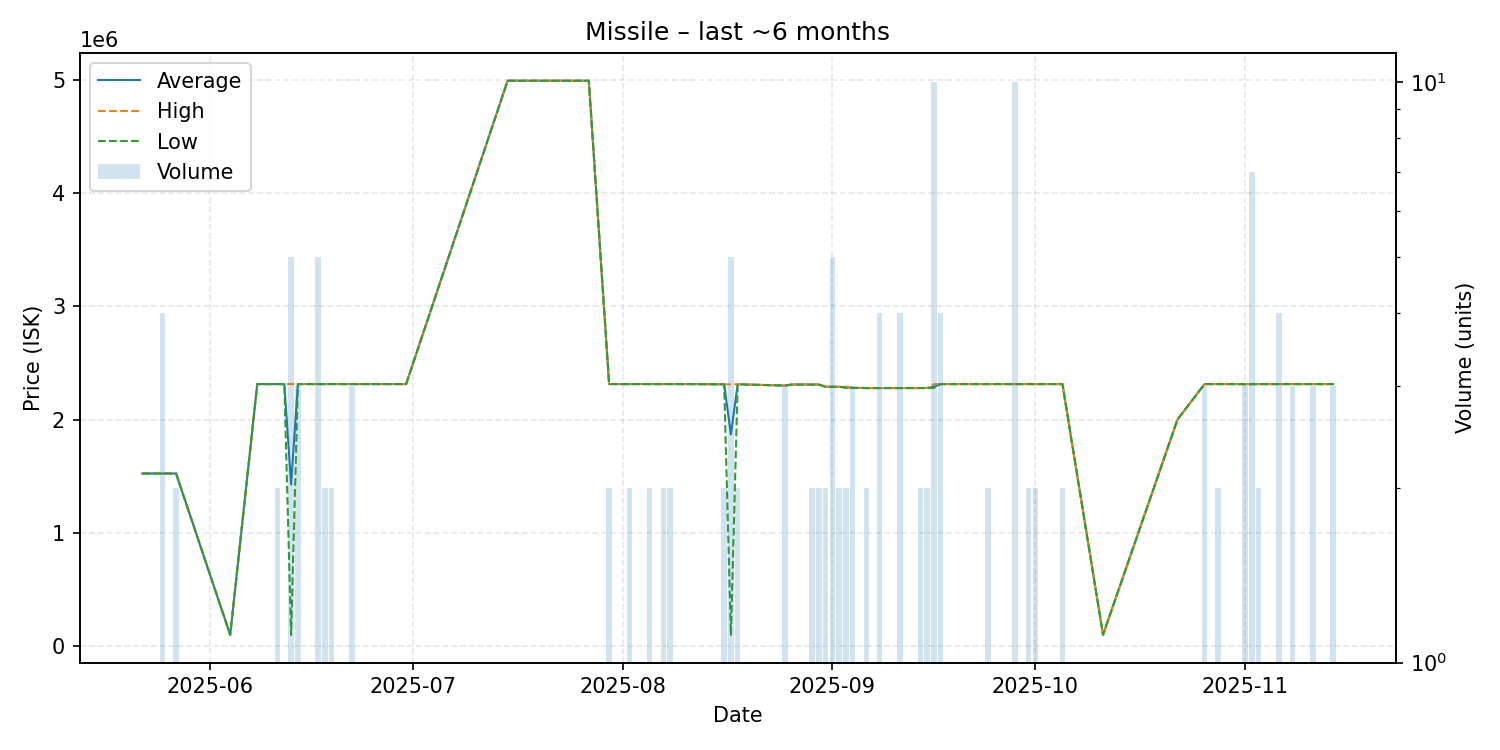

The file beside this chart, header and first rows:
date, average, highest, lowest, order_count, volume
2025-05-22, 1524000, 1524000, 1524000, 1, 1
2025-05-23, 1524000, 1524000, 1524000, 1, 1
2025-05-25, 1524000, 1524000, 1524000, 2, 4
2025-05-27, 1524000, 1524000, 1524000, 2, 2
2025-06-04, 100000, 100000, 100000, 1, 1
2025-06-08, 2313000, 2313000, 2313000, 1, 1
2025-06-10, 2313000, 2313000, 2313000, 1, 1
2025-06-11, 2313000, 2313000, 2313000, 2, 2
2025-06-12, 2313000, 2313000, 2313000, 1, 1
2025-06-13, 1427800, 2313000, 100000, 4, 5
2025-06-14, 2313000, 2313000, 2313000, 2, 3
2025-06-15, 2313000, 2313000, 2313000, 1, 1
2025-06-17, 2313000, 2313000, 2313000, 2, 5
2025-06-18, 2313000, 2313000, 2313000, 1, 2
2025-06-19, 2313000, 2313000, 2313000, 2, 2
2025-06-21, 2313000, 2313000, 2313000, 1, 1
2025-06-22, 2313000, 2313000, 2313000, 3, 3
2025-06-24, 2313000, 2313000, 2313000, 1, 1
2025-06-25, 2313000, 2313000, 2313000, 1, 1
2025-06-28, 2313000, 2313000, 2313000, 1, 1
2025-06-29, 2313000, 2313000, 2313000, 1, 1
2025-06-30, 2313000, 2313000, 2313000, 1, 1
2025-07-15, 4990000, 4990000, 4990000, 1, 1
2025-07-17, 4990000, 4990000, 4990000, 1, 1
2025-07-19, 4990000, 4990000, 4990000, 1, 1
2025-07-22, 4990000, 4990000, 4990000, 1, 1
2025-07-25, 4990000, 4990000, 4990000, 1, 1
2025-07-27, 4990000, 4990000, 4990000, 1, 1
2025-07-30, 2313000, 2313000, 2313000, 2, 2
2025-08-02, 2313000, 2313000, 2313000, 1, 2
2025-08-04, 2313000, 2313000, 2313000, 1, 1
2025-08-05, 2313000, 2313000, 2313000, 2, 2
2025-08-07, 2313000, 2313000, 2313000, 1, 2
2025-08-08, 2313000, 2313000, 2313000, 2, 2
2025-08-09, 2313000, 2313000, 2313000, 1, 1
2025-08-10, 2313000, 2313000, 2313000, 1, 1
2025-08-16, 2311000, 2311000, 2311000, 2, 2
2025-08-17, 1868800, 2311000, 100000, 5, 5
2025-08-18, 2311000, 2311000, 2311000, 2, 2
2025-08-25, 2300000, 2300000, 2300000, 2, 3
2025-08-26, 2309000, 2309000, 2309000, 1, 1
2025-08-27, 2309000, 2309000, 2309000, 1, 1
2025-08-28, 2309000, 2309000, 2309000, 1, 1
2025-08-29, 2309000, 2309000, 2309000, 2, 2
2025-08-30, 2309000, 2309000, 2309000, 2, 2
2025-08-31, 2289000, 2289000, 2289000, 2, 2
2025-09-01, 2289000, 2289000, 2289000, 5, 5
2025-09-02, 2289000, 2289000, 2289000, 2, 2
2025-09-03, 2284500, 2289000, 2280000, 2, 2
2025-09-04, 2279667, 2280000, 2279000, 3, 3
2025-09-05, 2279000, 2279000, 2279000, 1, 1
2025-09-06, 2278000, 2278000, 2278000, 2, 2
2025-09-08, 2278000, 2278000, 2278000, 3, 4
2025-09-11, 2278000, 2278000, 2278000, 4, 4
2025-09-14, 2278000, 2278000, 2278000, 2, 2
2025-09-15, 2278500, 2279000, 2278000, 2, 2
2025-09-16, 2289000, 2312000, 2279000, 5, 10
2025-09-17, 2313000, 2313000, 2313000, 1, 4
2025-09-18, 2313000, 2313000, 2313000, 1, 1
2025-09-19, 2313000, 2313000, 2313000, 1, 1
... 27 more rows
